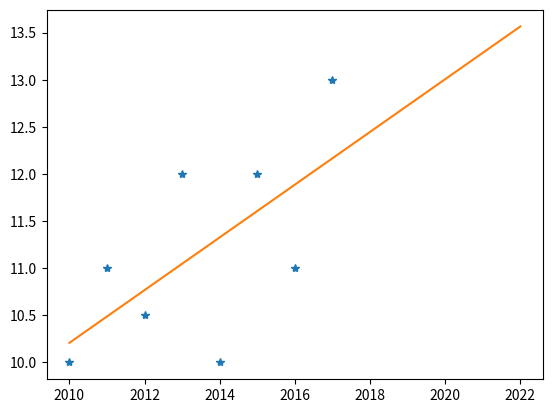

Here is the Python script that generated this plot:
import matplotlib.pyplot as plt
import numpy as np
from scipy.stats import pearsonr, t
X = np.array([2010, 2011, 2012, 2013, 2014, 2015, 2016, 2017])
Y = np.array([10, 11, 10.5, 12, 10, 12, 11, 13])
alpha = 0.05
n = X.size
x_bar = np.mean(X)
y_bar = np.mean(Y)
T = t.ppf(1-alpha/2,n-2)
sig_xy = np.sum((X-x_bar)*(Y-y_bar))/n
sig_x_2 = np.var(X)
sig_y_2 = np.var(Y)
b0 = y_bar - sig_xy / sig_x_2 * x_bar
b1 = sig_xy / sig_x_2
y_hat = b0 + b1*X
sse = np.sum((Y-y_hat)**2)
s = np.sqrt(sse/(n-2))
intb0 = s*np.sqrt(1/n+x_bar**2/(n*sig_x_2))*T
intb1 = s/np.sqrt(sig_x_2)*np.sqrt(n)*T
infb0 = b0 - intb0
supb0 = b0 + intb0
infb1 = b1 - intb1
supb1 = b1 + intb1
print(infb0,supb0)
print(infb1,supb1)
xx = np.linspace(np.min(X),np.max(X)+5,100)
yy = b0 + b1*xx
plt.plot(X,Y,"*")
plt.plot(xx,yy)
plt.show()
# print(np.sum(X-x_bar))

pearson = pearsonr(X,Y)
print(pearson)

x0 = 2022
previsione2022 = b0 + b1*(x0)
print(previsione2022)


func = b0+b1*x0
intervallo = np.sqrt(1 + 1/n + (x0-x_bar)**2 / (n*sig_x_2)) * T
sup = func + intervallo
inf = func - intervallo
print(sup,inf)